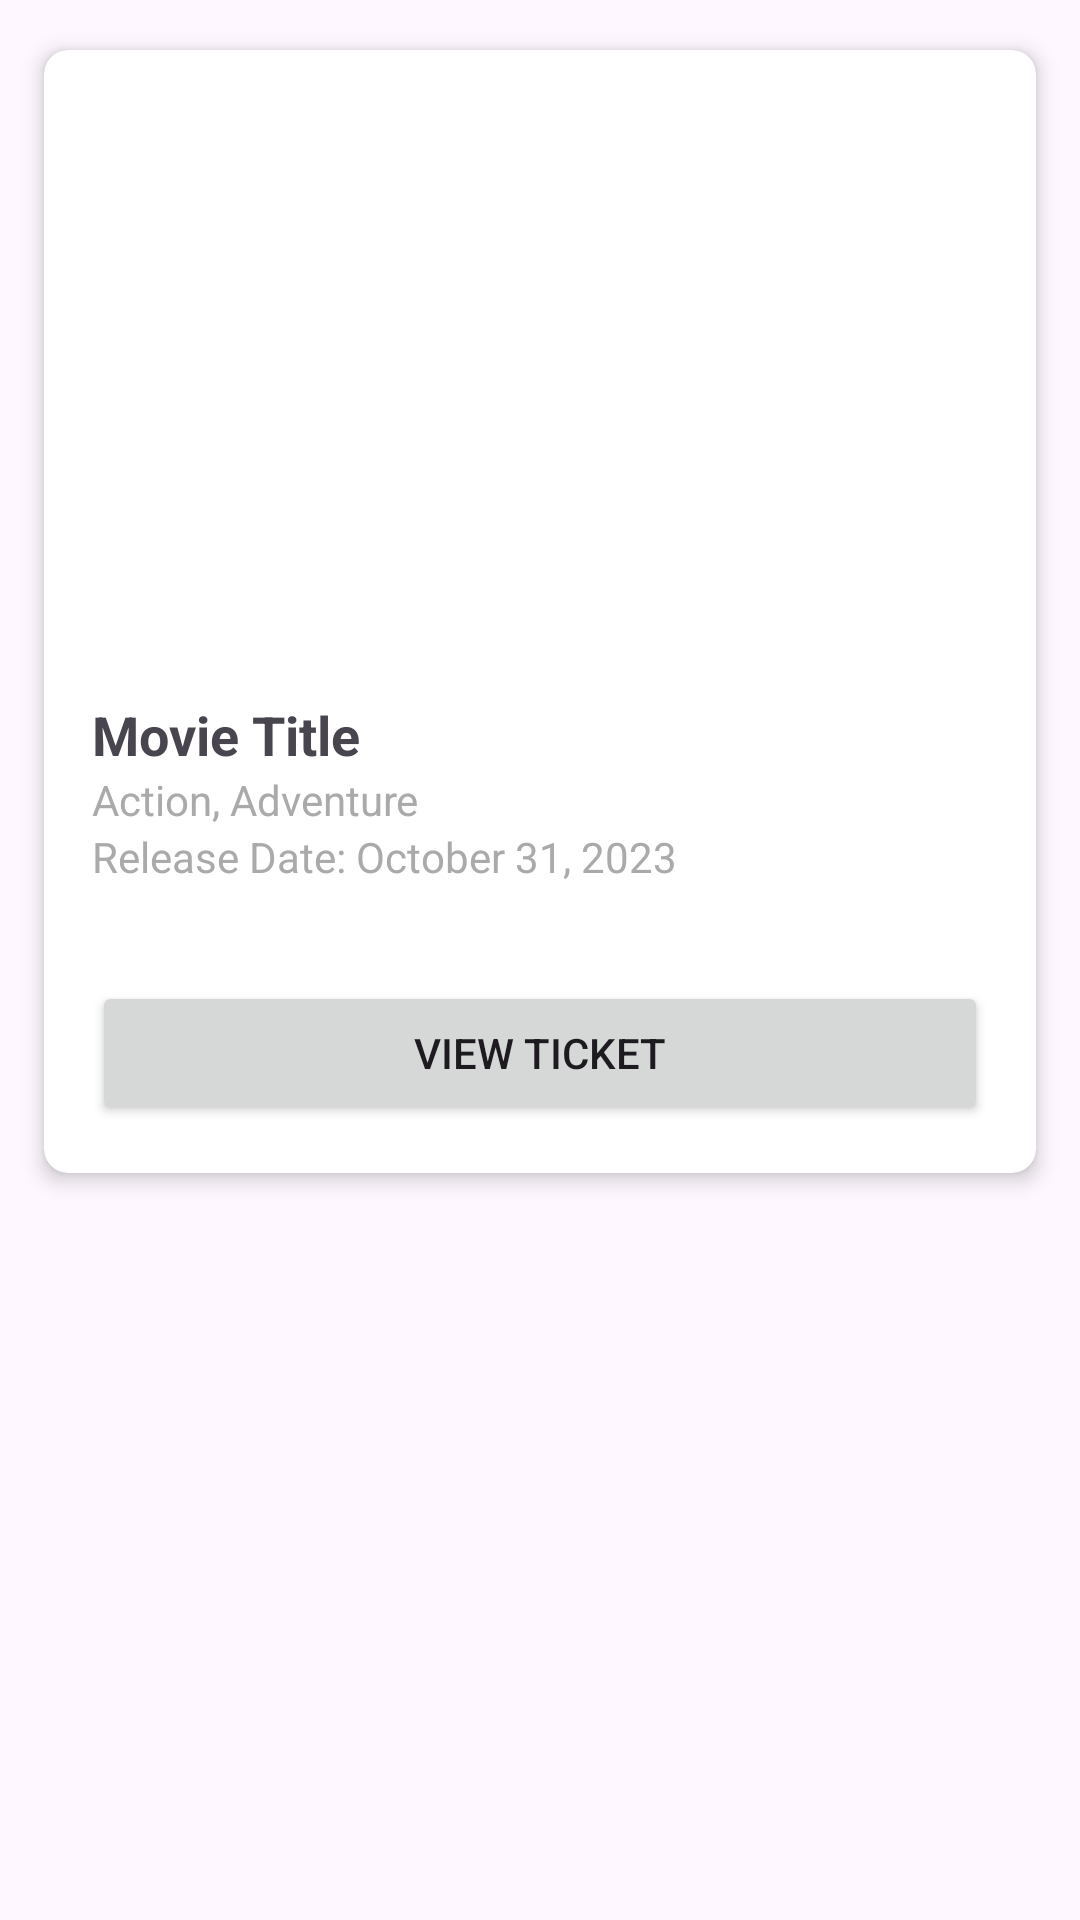

Reconstruct the res/layout file that produces this screen, plus the resources it refers to.
<!-- AndroidManifest.xml: application theme Theme.PulseCinemaAndroidApp -->
<!-- res/layout/fragment_upcoming.xml -->
<?xml version="1.0" encoding="utf-8"?>
<RelativeLayout xmlns:android="http://schemas.android.com/apk/res/android"
    xmlns:tools="http://schemas.android.com/tools"
    android:layout_width="match_parent"
    android:layout_height="match_parent"
    android:orientation="vertical"
    tools:context=".ui.my_tickets.UpcomingFragment">


    <androidx.cardview.widget.CardView
        xmlns:android="http://schemas.android.com/apk/res/android"
        xmlns:app="http://schemas.android.com/apk/res-auto"
        android:layout_width="match_parent"
        android:layout_height="wrap_content"
        app:cardCornerRadius="8dp"
        app:cardElevation="4dp"
        app:cardUseCompatPadding="true"
        android:layout_margin="8dp">

        <LinearLayout
            android:layout_width="match_parent"
            android:layout_height="match_parent"
            android:orientation="vertical">

            
            <ImageView
                android:id="@+id/imageViewMovie"
                android:layout_width="match_parent"
                android:layout_height="200dp"
                android:scaleType="centerCrop"
                android:src="@drawable/image_the_creater_02"/>

            
            <LinearLayout
                android:layout_width="match_parent"
                android:layout_height="wrap_content"
                android:orientation="vertical"
                android:padding="16dp">

                
                <TextView
                    android:id="@+id/textViewTitle"
                    android:layout_width="match_parent"
                    android:layout_height="wrap_content"
                    android:text="Movie Title"
                    android:textSize="18sp"
                    android:textStyle="bold"/>

                
                <TextView
                    android:id="@+id/textViewGenre"
                    android:layout_width="match_parent"
                    android:layout_height="wrap_content"
                    android:text="Action, Adventure"
                    android:textSize="14sp"
                    android:textColor="@android:color/darker_gray"/>

                
                <TextView
                    android:id="@+id/textViewReleaseDate"
                    android:layout_width="match_parent"
                    android:layout_height="wrap_content"
                    android:text="Release Date: October 31, 2023"
                    android:textSize="14sp"
                    android:textColor="@android:color/darker_gray"/>
            </LinearLayout>

            
            <Button
                android:id="@+id/buttonViewTicket"
                android:layout_width="match_parent"
                android:layout_height="wrap_content"
                android:text="View Ticket"
                android:layout_margin="16dp"/>
        </LinearLayout>
    </androidx.cardview.widget.CardView>



</RelativeLayout>
<!-- resources referenced by this layout -->
<resources>
  <style name="Theme.PulseCinemaAndroidApp" parent="Base.Theme.PulseCinemaAndroidApp" />
  <style name="Base.Theme.PulseCinemaAndroidApp" parent="Theme.Material3.DayNight.NoActionBar">
          <item name="android:statusBarColor">@color/main_color</item>
  
          
          <item name="android:navigationBarColor">@color/main_color</item>
  
          
          
      </style>
  <color name="main_color">#1F1D2B</color>
</resources>
